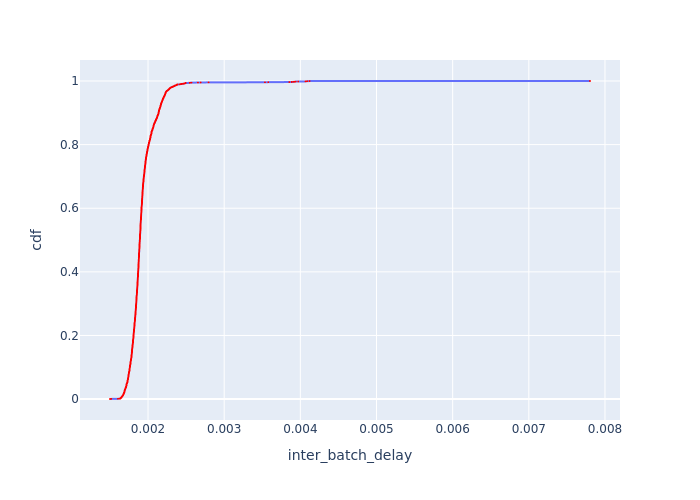

Source data for this figure (header and first rows):
Batch Id, inter_batch_delay, cdf
1302, 0.001501, 0.0003078
652, 0.001518, 0.0006156
2602, 0.001605, 0.0009234
1952, 0.001626, 0.001231
1266, 0.001626, 0.001539
1067, 0.001638, 0.001847
1054, 0.001639, 0.002155
1200, 0.001639, 0.002462
1263, 0.00164, 0.00277
1149, 0.00164, 0.003078
1192, 0.001641, 0.003386
1080, 0.001645, 0.003693
1094, 0.001646, 0.004001
1081, 0.001647, 0.004309
1144, 0.00165, 0.004617
1297, 0.001652, 0.004925
1259, 0.001653, 0.005232
1298, 0.001653, 0.00554
1053, 0.001653, 0.005848
1264, 0.001653, 0.006156
1058, 0.001653, 0.006464
1123, 0.001655, 0.006771
1221, 0.001655, 0.007079
1293, 0.001655, 0.007387
1239, 0.001655, 0.007695
1299, 0.001657, 0.008002
1213, 0.001659, 0.00831
1085, 0.00166, 0.008618
1296, 0.001661, 0.008926
1294, 0.001663, 0.009234
1086, 0.001665, 0.009541
1157, 0.001665, 0.009849
3036, 0.001667, 0.01016
1250, 0.001667, 0.01046
1229, 0.001668, 0.01077
1056, 0.001668, 0.01108
1072, 0.001669, 0.01139
1099, 0.00167, 0.0117
1251, 0.00167, 0.012
1189, 0.001671, 0.01231
1249, 0.001672, 0.01262
1093, 0.001672, 0.01293
1130, 0.001674, 0.01323
1152, 0.001675, 0.01354
1131, 0.001675, 0.01385
1162, 0.001675, 0.01416
1088, 0.001675, 0.01447
1176, 0.001677, 0.01477
1164, 0.001677, 0.01508
1208, 0.001677, 0.01539
1090, 0.001678, 0.0157
1136, 0.001678, 0.016
545, 0.001681, 0.01631
2, 0.001681, 0.01662
1122, 0.001681, 0.01693
1254, 0.001681, 0.01724
1295, 0.001681, 0.01754
1178, 0.001682, 0.01785
1715, 0.001684, 0.01816
1262, 0.001684, 0.01847
... 3,189 more rows
